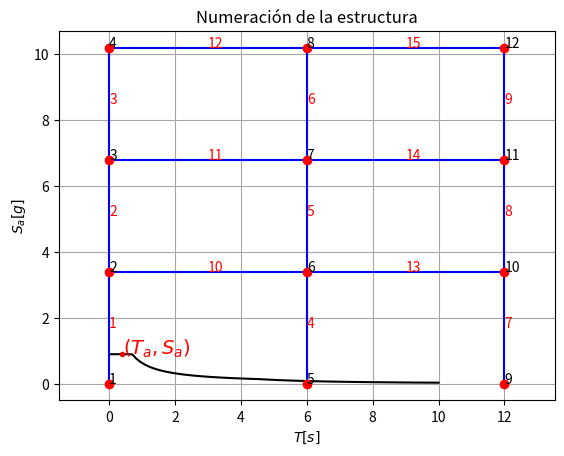

The matplotlib source for this figure: (Note: this script raises an exception after producing the figure.)
'''TRABAJO 2/3 DINÁMICA DE ESTRUCTURAS
[redacted]
'''
#%% INICIO
import numpy as np
import matplotlib.pyplot as plt
import pandas as pd

def reducir_matriz(K, n_pisos):
   # Primero se reduce por las filas
   gdl = np.shape(K)[0]
   K_f = np.zeros((n_pisos, gdl))
   for i in range(n_pisos):
      for j in range(int(gdl/n_pisos)):
         K_f[i] += K[i+3*j]
   # Ahora se reduce por columnas
   K_r = np.zeros((n_pisos, n_pisos))
   for i in range(n_pisos):
      for j in range(int(gdl/n_pisos)):
         K_r[:,i] += K_f[:,i+3*j]
   return K_r

#%% CONSTANTES PARA MEJORAR LA LECTURA DEL CÓDIGO
NL1, NL2, TIPO = 0, 1, 2     # Nodo local 1, Nodo local 2
X, Y, TH       = 0, 1, 2     # TH = theta
b, h           = 0, 1        # b = base, h = altura

n_asignado = 7
g = 9.8 # m/s²
# Se asume que se tiene un edificio de concreto reforzado
fpc = 210 # kgf/cm²
E_c = 15100*np.sqrt(fpc)*g*(100**2)/1000  # [kN/m²]
n_pisos = 3
n_porticos = 4 # Número de pórticos en la dirección de análisis
h_entrepiso = 3.4
D_losa = 220+40*n_asignado  # kgf/m²
D_cub = D_losa/2            # kgf/m²
Lu_dirY = np.array([6,6])         # [m] Luces en dirección Y
Lu_dirX = np.array([6.5, 7, 6.5]) # [m] Luces en dirección X
LY = np.sum(Lu_dirY) # [m] Longitud total de la losa en dirección X
LX = np.sum(Lu_dirX) # [m] Longitud total de la losa en dirección Y
A_losa = LX*LY       # [m²]
DeltaMAX = 3.4    # [cm]
DeltaMAXmin = 3.3 # [cm]
# Dimensiones de los elementos del pórtico np.array([b, h])
COL = np.array([0.45, 0.5])
VIG = np.array([0.3, 0.4])

# Ciudad = Manizales, Grupo de uso = II, Suelo = D
Av = 0.25   # A.2.3-2. Coeficiente de aceleración horizontal pico efectiva.
Aa = 0.25   # A.2.3-2. Coeficiente de velocidad horizontal pico efectiva.
Fa = 1.3    # A.2.4-3. Coeficiente de amplificación de la aceleración para periodos cortos.
Fv = 1.9    # A.2.4-4. Coeficiente de amplificación de la aceleración en la zona de periodos intermedios.
Coef_I = 1.10   # A.2.5-1. Coeficiente de importancia.

# Parámetros dinámicos para una estructura con pórticos de concreto. 
Ct    = 0.047  # A.2.5-1.  Coeficiente para el cálculo del periodo.
alfa  = 0.90   # A.2.5-1.  Exponente para el cálculo del periodo.

# Cálculo de periodos
T_a = Ct*(h_entrepiso*n_pisos)**alfa  # [s] Periodo fundamental aproximado, A.4.2-3.
T_0 = 0.1*(Av*Fv)/(Aa*Fa)   # [s] Periodo inicial.
T_C = 0.48*(Av*Fv)/(Aa*Fa)  # [s] Periodo corto.
T_L = 2.4*Fv                # [s] Periodo largo.        Figura A.2.6-1.

# Aceleración para el periodo fundamental aproximado.
if T_a < T_C:
   Sa = 2.5*Aa*Fa*Coef_I
elif T_a > T_L:
   Sa = 1.2*Av*Fv*T_L*Coef_I/T_a**2
else:
   Sa = 1.2*Av*Fv*Coef_I/T_a
# Valor del exponente k (minúscula)
if T_a <= 0.5:
   k = 1
elif T_a > 2.5:
   k = 2
else:
   k = 0.75+0.5*T_a

# Gráfica del espectro de aceleraciones 
t_espectro = np.linspace(0, 10, 100)
sa_espectro = np.zeros_like(t_espectro)
for t,i in zip(t_espectro,range(len(t_espectro))):
   if t < T_C:
      sa_espectro[i] = 2.5*Aa*Fa*Coef_I
   elif t > T_L:
      sa_espectro[i] = 1.2*Av*Fv*T_L*Coef_I/t**2
   else:
      sa_espectro[i] = 1.2*Av*Fv*Coef_I/t

plt.figure()
plt.plot(t_espectro, sa_espectro, '-k')
plt.plot(T_a, Sa, '.r', linewidth=15)
plt.title('Espectro de aceleraciones método FHE. Fig A.2.6-1')
plt.xlabel(r'$T[s]$')
plt.ylabel(r'$S_a[g]$')
plt.text(1.1*T_a, Sa, r"$(T_a,S_a)$", fontsize=14, color='r')
plt.grid()
plt.show()

print(f'Propiedades mecánicas del material:\n\
   E= {E_c:.3f} kN/m²')
print(f'Cargas muertas del pórtico:\n\
   D Losa     = {D_losa} kgf/m²\n\
   D Cubierta = {D_cub} kgf/m²\n')
print(f'PERIODO Y ACELERACIÓN DE LA ESTRUCTURA: \n\
   T_a = {T_a:.5f} s\n\
   S_a = {Sa}(g)\n')

#%% FUERZA HORIZONTAL EQUIVALENTE
masa_pisos = np.array([])
h_acumu = np.array([])
for i in range(1,n_pisos+1):
   h_acumu = np.append(h_acumu, i*h_entrepiso)
   if i < n_pisos:
      masa_pisos = np.append(masa_pisos, D_losa)
   else:
      masa_pisos = np.append(masa_pisos, D_cub)
masa_pisos = masa_pisos*A_losa    # kgf
masa_total = np.sum(masa_pisos)   # kgf
Vs = masa_total*(Sa)     # kgf
m_h_k = masa_pisos*(h_acumu**k) # kgf
C_vx = m_h_k/np.sum(m_h_k)      # [%]
FHE_piso = Vs*C_vx              # kgf
print(f'MÉTODO DE LA FUERZA HORIZONTAL EQUIVALENTE:\n\
(se desprecia la masa aportada por las vigas y columnas)\n\
   MASA TOTAL     = {masa_total} kgf\n\
   CORTANTE BASAL = {Vs:.3f} kg')

#%% Se define la estructura
xnod = np.array([[0, 0],   # coordenadas de cada nodo [x, y]
                 [0, 3.4],
                 [0, 6.8],
                 [0, 10.2],
                 [6, 0],
                 [6, 3.4],
                 [6, 6.8],
                 [6, 10.2],
                 [12, 0],
                 [12, 3.4],
                 [12, 6.8],
                 [12, 10.2]])

# LaG: local a global: matriz que relaciona nodos locales y globales
# fila = barra
# col1 = nodo global asociado a nodo local 1
# col2 = nodo global asociado a nodo local 2
# (se lee la barra x va del nodo i al nodo j)

#                  NL1   NL2  TIPO -> 1 COL, 2 VIG
barra = np.array([[1,    2,   1],
                  [2,    3,   1],
                  [3,    4,   1],
                  [5,    6,   1],
                  [6,    7,   1],
                  [7,    8,   1],
                  [9,   10,   1],
                  [10,  11,   1],
                  [11,  12,   1],
                  [2,    6,   2],
                  [3,    7,   2],
                  [4,    8,   2],
                  [6,   10,   2],
                  [7,   11,   2],
                  [8,   12,   2]])-1

LaG = barra[:, [NL1, NL2]]  # local a global
tipo = barra[:, TIPO]        # material - 1 columna - 2 viga
nno  = xnod.shape[0] # número de nodos (numero de filas de xnod)
nbar = LaG.shape[0]  # número de EFs (numero de filas de LaG)
ngdl = 3*nno         # número de grados de libertad (tres por nodo)

# coordenadas de los nodos de cada barra
x1 = np.zeros(nbar) 
y1 = np.zeros(nbar)
x2 = np.zeros(nbar)
y2 = np.zeros(nbar)
for e in range(nbar):
    x1[e] = xnod[LaG[e,NL1], X];  x2[e] = xnod[LaG[e,NL2], X]
    y1[e] = xnod[LaG[e,NL1], Y];  y2[e] = xnod[LaG[e,NL2], Y]

#                  área       inercias_y       módulo de elasticidad
#                  A(m^2)        I(m^4)           E(kN/m^2)
props = np.array([[COL[b]*COL[h],   (COL[b]*COL[h]**3)/12,     E_c],
                  [VIG[b]*VIG[h],   (VIG[b]*VIG[h]**3)/12,     E_c]])

A = props[:,0];   I = props[:,1];   E = props[:,2]

#%% gdl: grados de libertad
# fila = nodo
# col1 = gdl en dirección x
# col2 = gdl en dirección y
# col3 = gdl en dirección angular antihoraria
gdl = np.arange(ngdl).reshape(nno, 3)  # nodos vs grados de libertad

#%% Ángulo, área y longitud por barra
area = np.zeros(nbar)
ang = np.zeros(nbar)
long = np.zeros(nbar)
for e in range(nbar):
   long[e] = np.hypot(x2[e]-x1[e], y2[e]-y1[e]) # m 
   ang[e] = np.arctan2(y2[e]-y1[e], x2[e]-x1[e]) # radianes
   area[e] = A[barra[e,TIPO]]          # m3

#%% Se dibuja la estructura junto con su numeración
plt.figure(1)
for e in range(nbar):
   plt.plot(xnod[LaG[e,:],X], xnod[LaG[e,:],Y], 'b-')
   
   # Calculo la posición del centro de gravedad de la barra
   cgx = (xnod[LaG[e,NL1],X] + xnod[LaG[e,NL2],X])/2
   cgy = (xnod[LaG[e,NL1],Y] + xnod[LaG[e,NL2],Y])/2
   plt.text(cgx, cgy, str(e+1), color='red')

plt.plot(xnod[:,X], xnod[:,Y], 'ro')
for n in range(nno):
    plt.text(xnod[n,X], xnod[n,Y], str(n+1))
    
plt.axis('equal')
plt.grid(visible=True, which='both', color='0.65',linestyle='-')
plt.title('Numeración de la estructura')
plt.show()

#%% ensamblo la matriz de rigidez global
K   = np.zeros((ngdl,ngdl))  # separo memoria
Ke  = nbar*[None]
T   = nbar*[None]
idx = np.zeros((nbar,6), dtype=int)

for e in range(nbar): # para cada barra
   # saco los 6 gdls de la barra e
   idx[e] = np.r_[gdl[LaG[e,NL1],:], gdl[LaG[e,NL2],:]]
   
   L = long[e]
   
   # matriz de transformación de coordenadas para la barra e
   c = np.cos(ang[e]);   s = np.sin(ang[e])  # seno y coseno de la inclinación
   T[e] = np.array([[ c,  s,  0,  0,  0,  0],
                    [-s,  c,  0,  0,  0,  0],
                    [ 0,  0,  1,  0,  0,  0],
                    [ 0,  0,  0,  c,  s,  0],
                    [ 0,  0,  0, -s,  c,  0],
                    [ 0,  0,  0,  0,  0,  1]])
         
   # matriz de rigidez local expresada en el sistema de coordenadas locales
   # para la barra e
   AE = A[tipo[e]]*E[tipo[e]];       L2=L**2
   EI = E[tipo[e]]*I[tipo[e]];       L3=L**3
   Kloc = np.array([
        [ AE/L,   0      ,   0      ,  -AE/L,    0      ,   0      ],  
        [ 0   ,  12*EI/L3,   6*EI/L2,   0   ,  -12*EI/L3,   6*EI/L2],
        [ 0   ,   6*EI/L2,   4*EI/L ,   0   ,   -6*EI/L2,   2*EI/L ],
        [-AE/L,   0      ,   0      ,   AE/L,    0      ,   0      ],
        [ 0   , -12*EI/L3,  -6*EI/L2,   0   ,   12*EI/L3,  -6*EI/L2],
        [ 0   ,   6*EI/L2,   2*EI/L ,   0   ,   -6*EI/L2,   4*EI/L ]])

   # matriz de rigidez local en coordenadas globales
   Ke[e] = T[e].T @ Kloc @ T[e]
   K[np.ix_(idx[e],idx[e])] += Ke[e] # ensambla Ke{e} en K global

#%% grados de libertad del desplazamiento conocidos (c) y desconocidos (d)
apoyos = np.array([[gdl[1-1,X],  0],
                   [gdl[1-1,Y],  0],
                   [gdl[1-1,TH], 0],
                   [gdl[5-1,X],  0],
                   [gdl[5-1,Y],  0],
                   [gdl[5-1,TH], 0],
                   [gdl[9-1,X],  0],
                   [gdl[9-1,Y],  0],
                   [gdl[9-1,TH], 0]])

c = apoyos[:,0].astype(int)
d = np.setdiff1d(np.arange(ngdl), c)
gdl_nc = np.setdiff1d(d, np.union1d(gdl[:,Y], gdl[:,TH]))
gdl_c = np.setdiff1d(d, gdl_nc)

K0 = K[ np.ix_( gdl_nc, gdl_nc )]
K1 = K[ np.ix_( gdl_nc, gdl_c ) ] 
K2 = K[ np.ix_( gdl_c, gdl_nc ) ] 
K3 = K[ np.ix_( gdl_c, gdl_c )  ]

K_condensada = (K0 - K1 @ np.linalg.inv(K3) @ K2)*n_porticos
# Ahora lo que resta es sumar los grados de libertad por cada piso para así reducir la matriz
# AQUÍ SE EVIDENCIA LA IMPORTANCIA DE NUMERAR EN ORDEN PRIMERO LAS COLUMNAS Y LUEGO LAS VIGAS
K_c = reducir_matriz(K_condensada, n_pisos) # kN/m
print('Sección columnas (b h):', COL,'\nSección vigas (b h):', VIG)
print('MATRIZ DE RIGIDEZ CONDENSADA:')
print(K_c)

# Traigo las fuerzas del método de la fuerza horizontal equivalente
# Cambio de unidades de kgf a kN
F = FHE_piso*g/1000 # [kN]
U = np.linalg.solve(K_c, F)*100 # [cm]

print('\nDESPLAZAMIENTOS [cm]:')
print(U)
U_rel = U-np.append(0,U[:-1])
derivas = U_rel/h_entrepiso
print('DESPLAZAMIENTOS RELATIVOS [cm]:')
print(U_rel)
if DeltaMAXmin < max(U_rel) < DeltaMAX:
   print("CUMPLE")
else:
   print("NO CUMPLE")
print('DERIVAS [%]:')
print(derivas)

# # %%
df = pd.DataFrame(K_condensada)
filepath = 'MatrizK_con.xlsx'
df.to_excel(filepath, index=False)
